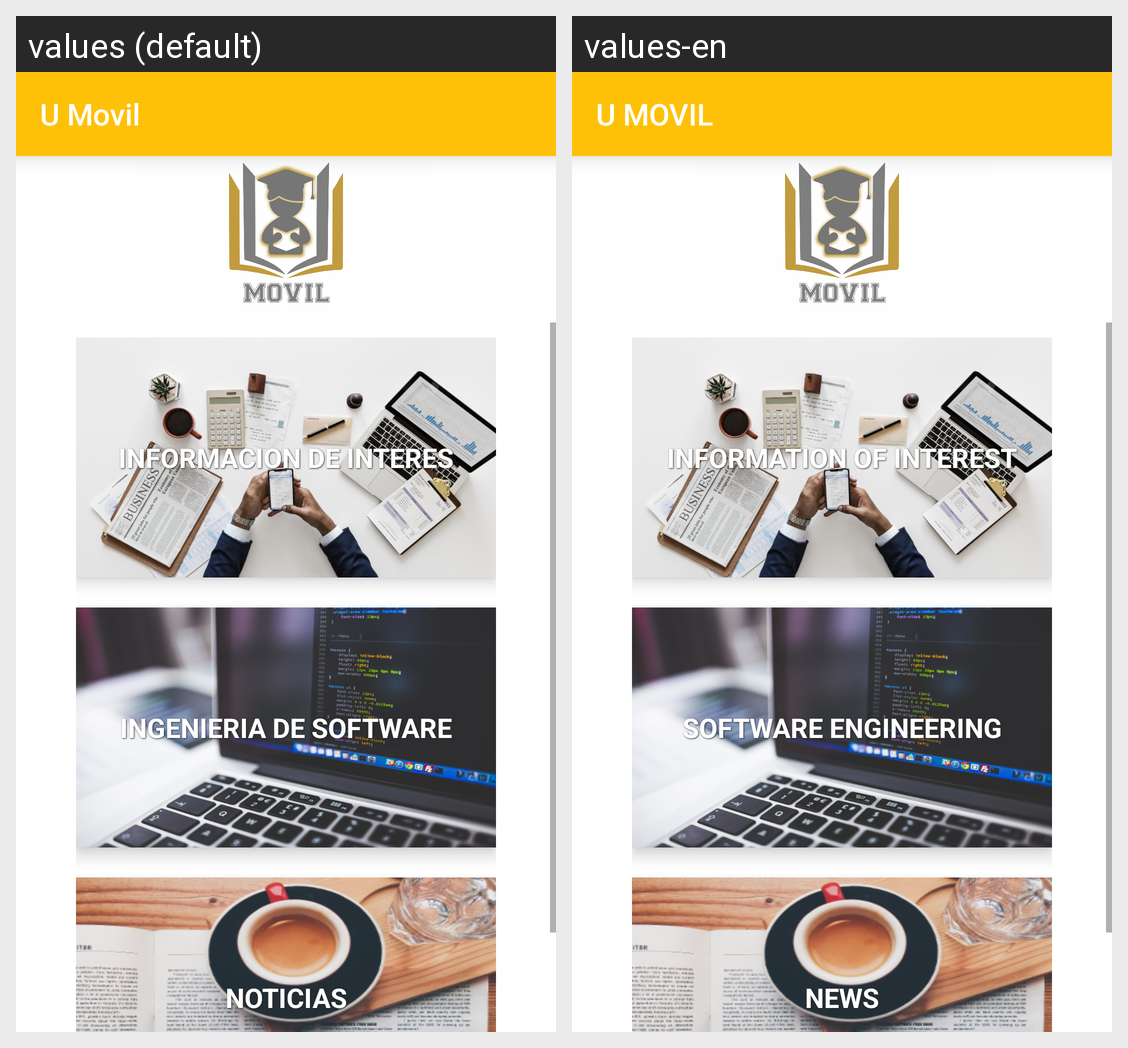

The same Android screen rendered under two of its app's locales, left to right. List the strings drawn on it with the default value and each locale's translation.
Android screen res/layout/activity_main.xml rendered under 2 locales, left to right: values (default), values-en. Device: Nexus 5 (rendered at 1080×1920; each locale shown at half size, 540×960, under a caption strip naming it); theme AppTheme.
Strings drawn on this screen, with the default value and each locale's value (text and hints the layout hard-codes, and strings that could not be matched under every locale, appear in the picture but are not listed):

titulo
  values: U Movil
  values-en: U MOVIL

ii
  values: INFORMACION DE INTERES
  values-en: INFORMATION OF INTEREST

is
  values: INGENIERIA DE SOFTWARE
  values-en: SOFTWARE ENGINEERING

no
  values: NOTICIAS
  values-en: NEWS
